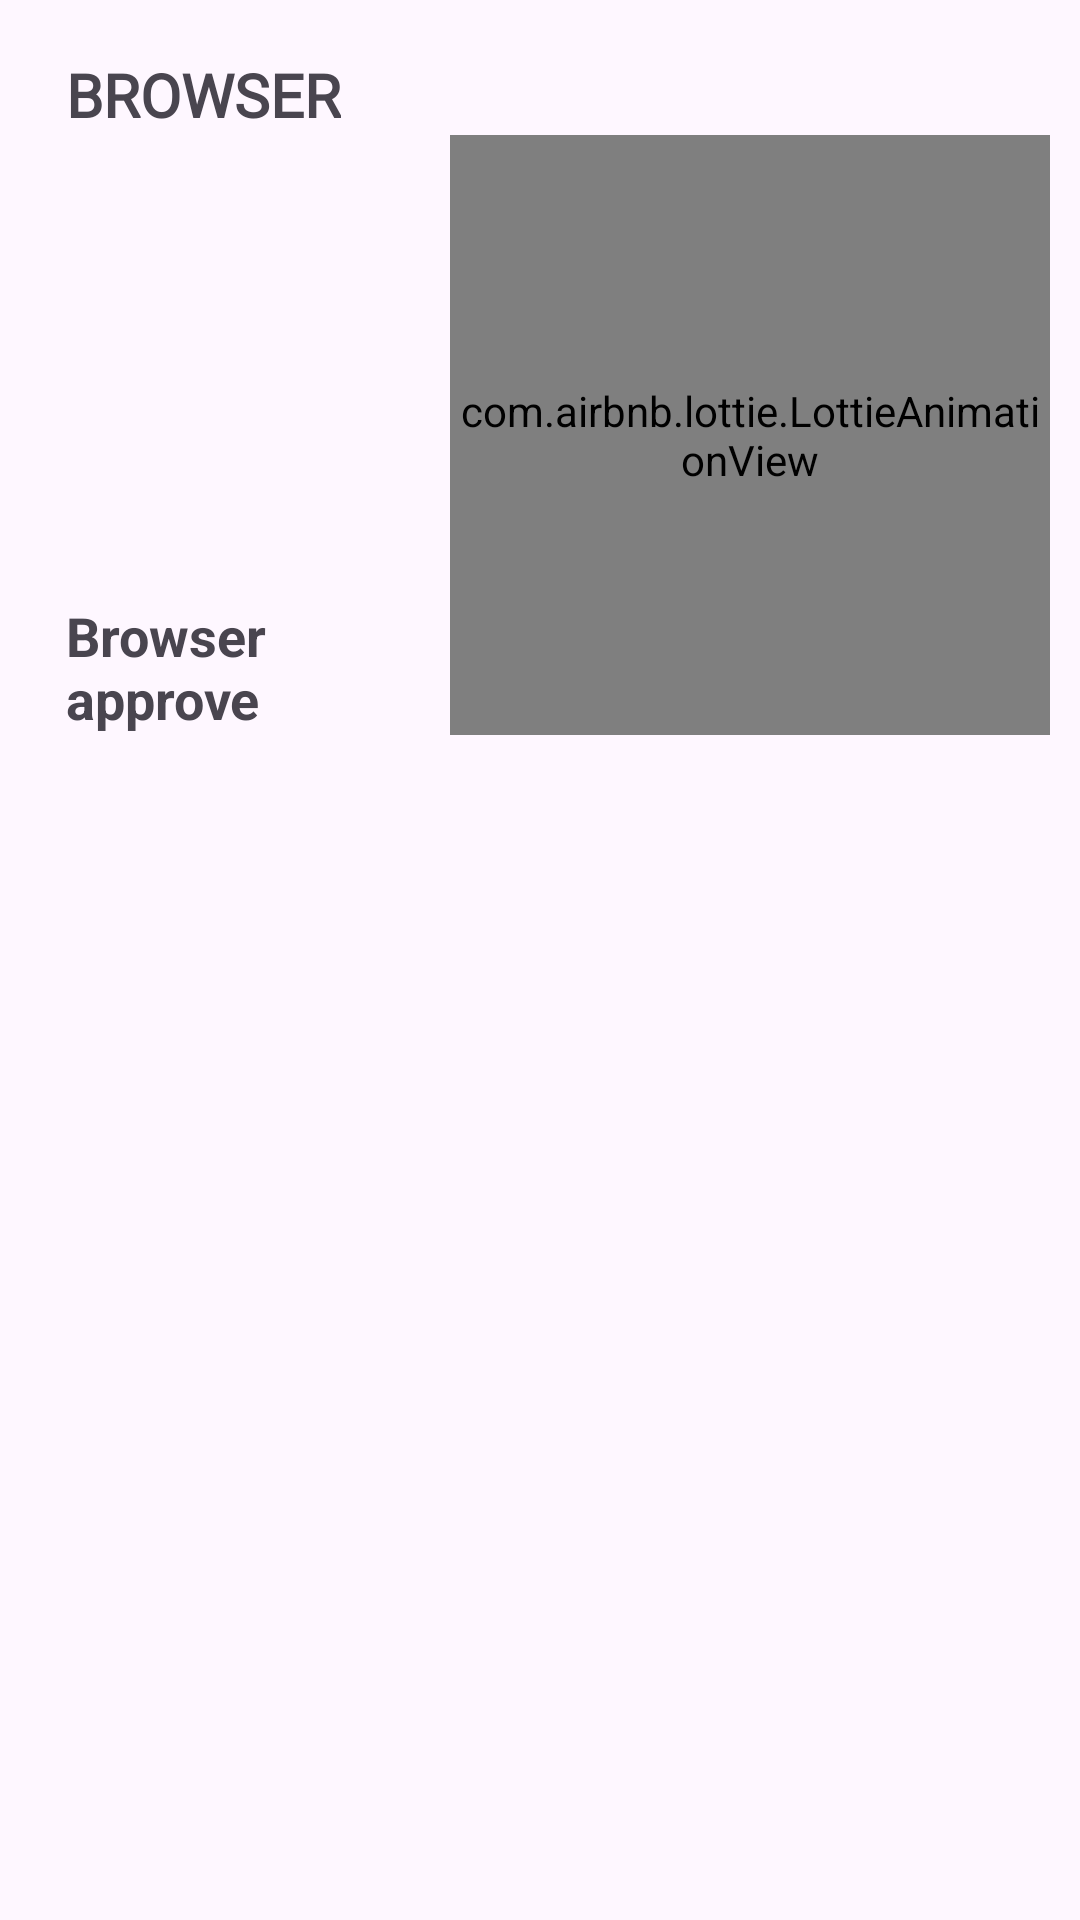

Layout XML and referenced resources for this Android screen:
<!-- AndroidManifest.xml: application theme Theme.App_HoTroTapLuye -->
<!-- res/layout/fragment_admin__over__browser.xml -->
<?xml version="1.0" encoding="utf-8"?>
<LinearLayout xmlns:android="http://schemas.android.com/apk/res/android"
    xmlns:tools="http://schemas.android.com/tools"
    android:layout_width="match_parent"
    android:layout_height="match_parent"
    xmlns:app="http://schemas.android.com/apk/res-auto"
    android:orientation="vertical"
    android:padding="10dp"
    android:background="@drawable/whirk"
    tools:context=".gym.Admin.Admin_Over_Browser_Fragment">
    <TextView
        android:id="@+id/TvHI"
        android:layout_width="wrap_content"
        android:layout_height="wrap_content"
        android:text="BROWSER"
        android:textSize="20sp"
        android:fontFamily="@font/poppinssemibold"
        android:textStyle="bold"
        android:layout_marginStart="12dp"
        android:layout_marginTop="8dp"/>
    <RelativeLayout
        android:layout_width="match_parent"
        android:background="@drawable/whirk"
        android:layout_height="200dp">

        <TextView
            android:layout_width="wrap_content"
            android:layout_height="wrap_content"
            android:layout_alignParentBottom="true"
            android:layout_marginStart="12dp"
            android:layout_marginTop="8dp"
            android:text="Browser approve"
            android:layout_toLeftOf="@id/robot_json"
            android:textSize="18sp"
            android:textStyle="bold" />
        <com.airbnb.lottie.LottieAnimationView
            android:layout_gravity="center"
            android:id="@+id/robot_json"
            android:layout_width="200dp"
            app:layout_constraintBottom_toBottomOf="parent"
            app:layout_constraintEnd_toEndOf="parent"
            android:layout_alignParentRight="true"
            app:layout_constraintStart_toStartOf="parent"
            app:layout_constraintTop_toTopOf="parent"
            android:layout_height="200dp"
            android:visibility="visible"
            app:lottie_loop="true"
            app:lottie_autoPlay="true"
            app:lottie_fileName="overadmin.json" />
    </RelativeLayout>

    <androidx.recyclerview.widget.RecyclerView
        android:layout_margin="10dp"
        android:id="@+id/recycle_browser_admin"
        android:layout_width="match_parent"
        android:layout_height="wrap_content"/>

</LinearLayout>
<!-- resources referenced by this layout -->
<resources>
  <style name="Theme.App_HoTroTapLuye" parent="Theme.Material3.DayNight.NoActionBar">
          <item name="colorPrimary">@color/purple_500</item>
          <item name="colorPrimaryVariant">@color/purple_700</item>
          <item name="colorOnPrimary">@color/white</item>
          
          <item name="colorSecondary">@color/teal_200</item>
          <item name="colorSecondaryVariant">@color/teal_700</item>
          <item name="colorOnSecondary">@color/black</item>
          
          <item name="android:statusBarColor">?attr/colorPrimaryVariant</item>
          
          
      </style>
  <color name="purple_500">#FF6200EE</color>
  <color name="purple_700">#FF3700B3</color>
  <color name="white">#FFFFFFFF</color>
  <color name="teal_200">#FF03DAC5</color>
  <color name="teal_700">#FF018786</color>
  <color name="black">#FF000000</color>
</resources>
